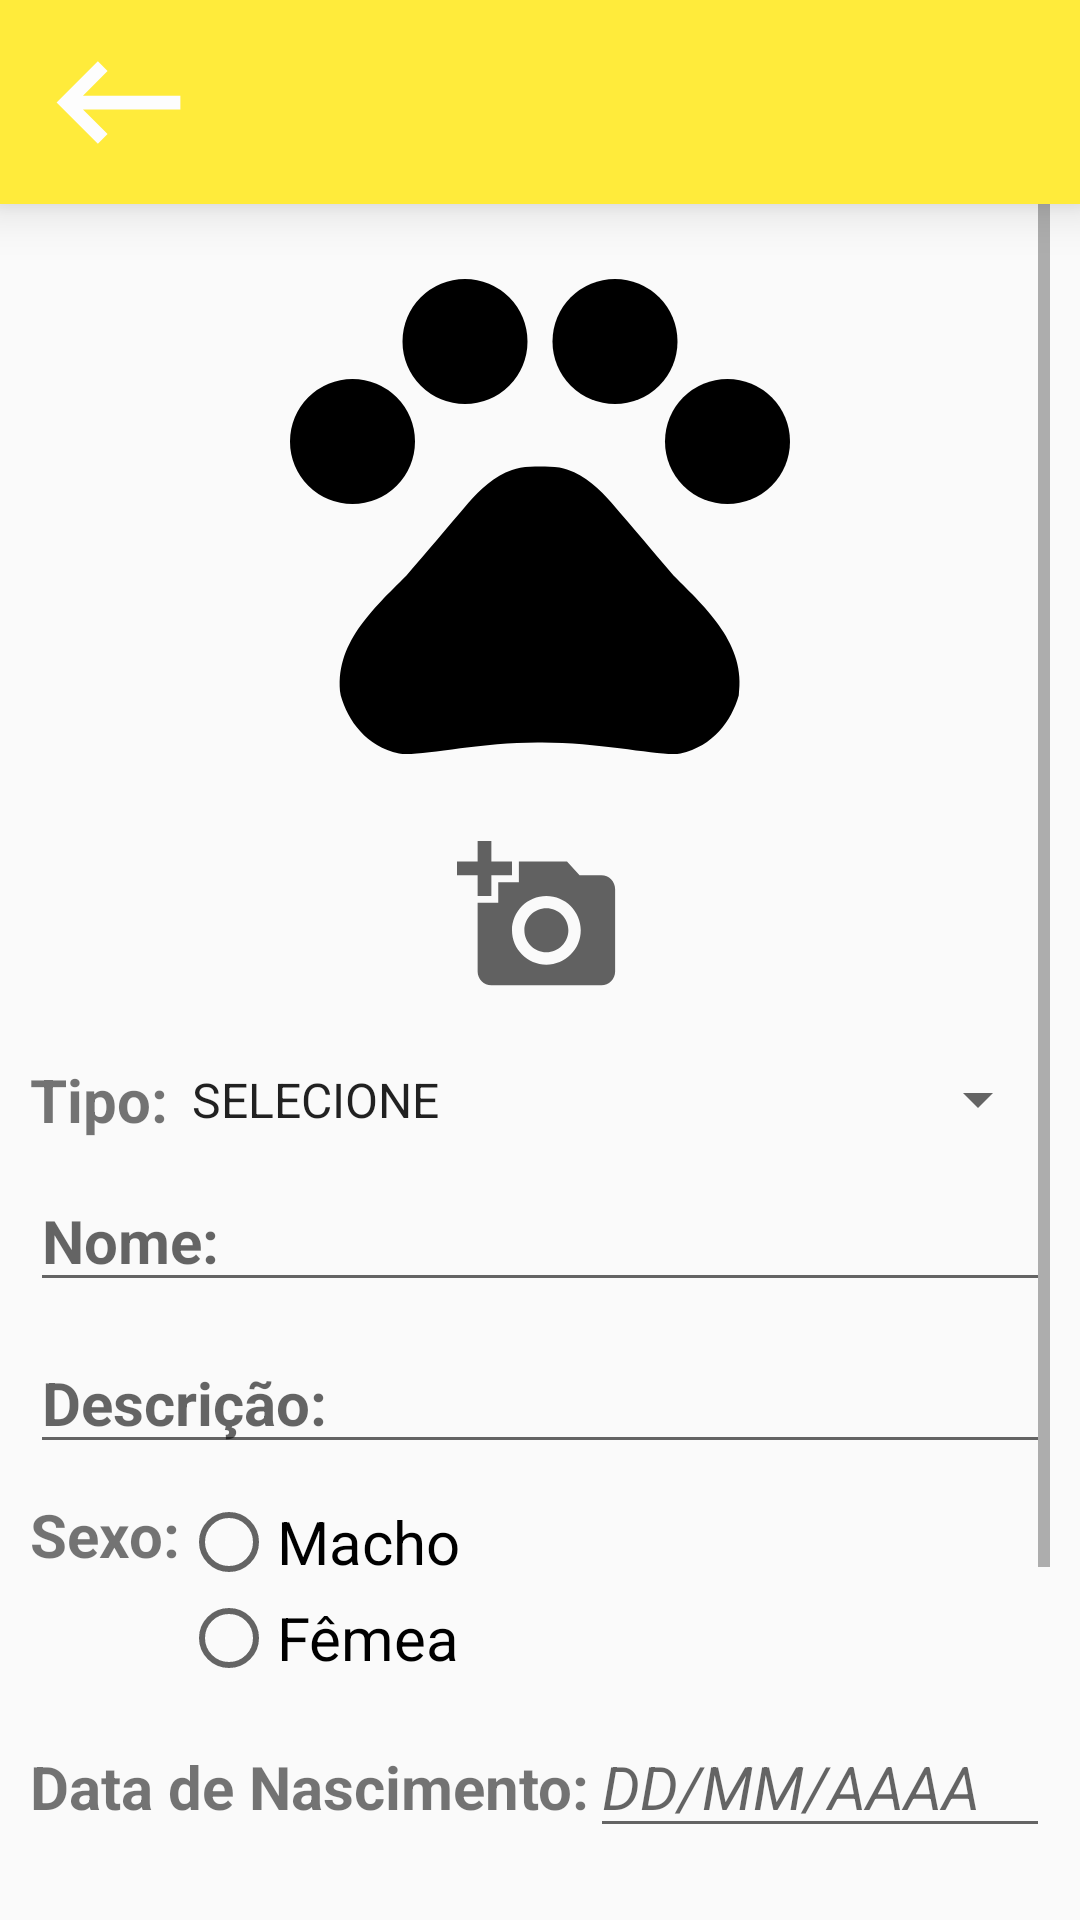

The Android layout XML behind this screen, and the referenced resources:
<!-- AndroidManifest.xml: application theme AppTheme -->
<!-- res/layout/activity_cadastror_animal.xml -->
<?xml version="1.0" encoding="utf-8"?>
<androidx.constraintlayout.widget.ConstraintLayout xmlns:android="http://schemas.android.com/apk/res/android"
    xmlns:app="http://schemas.android.com/apk/res-auto"
    xmlns:tools="http://schemas.android.com/tools"
    android:layout_width="match_parent"
    android:layout_height="match_parent"
    tools:context=".CadastrarAnimalActivity">

    <LinearLayout
        android:id="@+id/linearLayout"
        android:layout_width="match_parent"
        android:layout_height="68dp"
        android:background="@color/colorPrimary"
        android:elevation="10dp"
        app:layout_constraintEnd_toEndOf="parent"
        app:layout_constraintStart_toStartOf="parent"
        app:layout_constraintTop_toTopOf="parent">

        <ImageButton
            android:id="@+id/btnVoltar"
            android:layout_width="wrap_content"
            android:layout_height="match_parent"
            android:layout_weight="0"
            android:backgroundTint="#00FFFFFF"
            android:src="@drawable/ic_voltar_55dp"
            android:tint="#FDFDFD" />

        <ImageButton
            android:id="@+id/imageButton2"
            android:layout_width="wrap_content"
            android:layout_height="match_parent"
            android:layout_marginLeft="220dp"
            android:layout_weight="0"
            android:backgroundTint="#00FFFFFF"
            android:src="@drawable/ic_perfil_55dp"
            android:visibility="invisible" />
    </LinearLayout>


    <ScrollView
        android:layout_width="match_parent"
        android:layout_height="0dp"
        android:layout_marginLeft="10dp"
        android:layout_marginRight="10dp"
        app:layout_constraintBottom_toBottomOf="parent"
        app:layout_constraintEnd_toEndOf="parent"
        app:layout_constraintHorizontal_bias="0.0"
        app:layout_constraintStart_toStartOf="parent"
        app:layout_constraintTop_toBottomOf="@+id/linearLayout">

        <LinearLayout
            android:layout_width="match_parent"
            android:layout_height="wrap_content"
            android:gravity="center"
            android:orientation="vertical">

            <TextView
                android:id="@+id/tvIdAnimal"
                android:layout_width="wrap_content"
                android:layout_height="wrap_content"
                android:text="0"
                android:textSize="20sp"
                android:visibility="gone"/>

            <ImageView
                android:id="@+id/imvFoto"
                android:layout_width="match_parent"
                android:layout_height="200dp"
                android:elevation="1dp"
                android:src="@drawable/ic_pets_55dp" />

            <ImageButton
                android:id="@+id/btnAddFoto"
                android:layout_width="wrap_content"
                android:layout_height="wrap_content"
                android:backgroundTint="#00FCFCFC"
                android:src="@drawable/ic_add_foto_55dp"
                android:tint="#F3666666" />

            <LinearLayout
                android:layout_width="match_parent"
                android:layout_height="match_parent"
                android:layout_marginTop="10dp"
                android:gravity="center"
                android:orientation="horizontal">

                <TextView
                    android:id="@+id/textView"
                    android:layout_width="wrap_content"
                    android:layout_height="wrap_content"
                    android:text="@string/tipo"
                    android:textSize="20sp"
                    android:textStyle="bold" />

                <Spinner
                    android:id="@+id/spinnerTipo"
                    android:layout_width="match_parent"
                    android:layout_height="match_parent"
                    android:entries="@array/tipospinner"
                    android:spinnerMode="dialog"
                    android:textSize="20sp" />
            </LinearLayout>

            <EditText
                android:id="@+id/edtNome"
                android:layout_width="match_parent"
                android:layout_height="wrap_content"
                android:layout_marginTop="10dp"
                android:ems="10"
                android:hint="@string/nome"
                android:inputType="textPersonName"
                android:textSize="20sp"
                android:textStyle="bold" />

            <EditText
                android:id="@+id/edtDescricao"
                android:layout_width="match_parent"
                android:layout_height="wrap_content"
                android:layout_marginTop="10dp"
                android:ems="10"
                android:gravity="start|top"
                android:hint="@string/descricao"
                android:inputType="textMultiLine"
                android:textSize="20sp"
                android:textStyle="bold" />

            <LinearLayout
                android:layout_width="match_parent"
                android:layout_height="wrap_content"
                android:orientation="horizontal"
                android:layout_marginTop="10dp">

                <TextView
                    android:layout_width="wrap_content"
                    android:layout_height="wrap_content"
                    android:text="@string/sexo"
                    android:textSize="20sp"
                    android:textStyle="bold" />

                <RadioGroup
                    android:id="@+id/radioGroup"
                    android:layout_width="match_parent"
                    android:layout_height="wrap_content">

                    <RadioButton
                        android:id="@+id/radioBtnMacho"
                        android:layout_width="wrap_content"
                        android:layout_height="wrap_content"
                        android:text="@string/macho"
                        android:textSize="20sp" />

                    <RadioButton
                        android:id="@+id/radioBtnFemea"
                        android:layout_width="wrap_content"
                        android:layout_height="wrap_content"
                        android:text="@string/femea"
                        android:textSize="20sp" />
                </RadioGroup>


            </LinearLayout>

            <LinearLayout
                android:layout_width="match_parent"
                android:layout_height="match_parent"
                android:orientation="horizontal"
                android:layout_marginTop="10dp">

                <TextView
                    android:id="@+id/textView4"
                    android:layout_width="wrap_content"
                    android:layout_height="wrap_content"
                    android:text="@string/data_nascimento"
                    android:textSize="20sp"
                    android:textStyle="bold" />

                <EditText
                    android:id="@+id/edtDataNascimento"
                    android:layout_width="match_parent"
                    android:layout_height="wrap_content"
                    android:ems="10"
                    android:hint="DD/MM/AAAA"
                    android:inputType="date"
                    android:textSize="20sp"
                    android:textStyle="italic" />
            </LinearLayout>

            <EditText
                android:id="@+id/edtCidade"
                android:layout_width="match_parent"
                android:layout_height="wrap_content"
                android:layout_marginTop="10dp"
                android:ems="10"
                android:hint="@string/cidade"
                android:inputType="textPersonName"
                android:textSize="20sp"
                android:textStyle="bold" />

            <Button
                android:id="@+id/btnProximo"
                android:layout_width="match_parent"
                android:layout_height="wrap_content"
                android:layout_marginTop="20dp"
                android:layout_marginBottom="50dp"
                android:backgroundTint="@color/colorPrimaryDark"
                android:text="@string/proximo"
                android:textColor="#fff"
                android:textStyle="bold" />

        </LinearLayout>
    </ScrollView>

</androidx.constraintlayout.widget.ConstraintLayout>
<!-- resources referenced by this layout -->
<resources>
  <string-array name="tipospinner">
          <item>SELECIONE</item>
          <item>Cachorro</item>
          <item>Gato</item>
      </string-array>
  <color name="colorPrimary">#FFEB3B</color>
  <color name="colorPrimaryDark">#ffe81a</color>
  <!-- drawable ic_add_foto_55dp (drawable) -->
  <vector android:height="55dp" android:viewportHeight="24.0"
      android:viewportWidth="24.0" android:width="55dp" xmlns:android="http://schemas.android.com/apk/res/android">
      <path android:fillColor="#FF000000" android:pathData="M3,4L3,1h2v3h3v2L5,6v3L3,9L3,6L0,6L0,4h3zM6,10L6,7h3L9,4h7l1.83,2L21,6c1.1,0 2,0.9 2,2v12c0,1.1 -0.9,2 -2,2L5,22c-1.1,0 -2,-0.9 -2,-2L3,10h3zM13,19c2.76,0 5,-2.24 5,-5s-2.24,-5 -5,-5 -5,2.24 -5,5 2.24,5 5,5zM9.8,14c0,1.77 1.43,3.2 3.2,3.2s3.2,-1.43 3.2,-3.2 -1.43,-3.2 -3.2,-3.2 -3.2,1.43 -3.2,3.2z"/>
  </vector>
  <!-- drawable ic_perfil_55dp (drawable) -->
  <vector android:height="55dp" android:tint="#FFEE00"
      android:viewportHeight="24.0" android:viewportWidth="24.0"
      android:width="55dp" xmlns:android="http://schemas.android.com/apk/res/android">
      <path android:fillColor="#FF000000" android:pathData="M12,2C6.48,2 2,6.48 2,12s4.48,10 10,10 10,-4.48 10,-10S17.52,2 12,2zM12,5c1.66,0 3,1.34 3,3s-1.34,3 -3,3 -3,-1.34 -3,-3 1.34,-3 3,-3zM12,19.2c-2.5,0 -4.71,-1.28 -6,-3.22 0.03,-1.99 4,-3.08 6,-3.08 1.99,0 5.97,1.09 6,3.08 -1.29,1.94 -3.5,3.22 -6,3.22z"/>
  </vector>
  <!-- drawable ic_pets_55dp (drawable) -->
  <vector android:height="55dp" android:viewportHeight="24.0"
      android:viewportWidth="24.0" android:width="55dp" xmlns:android="http://schemas.android.com/apk/res/android">
      <path android:fillColor="#FF000000" android:pathData="M4.5,9.5m-2.5,0a2.5,2.5 0,1 1,5 0a2.5,2.5 0,1 1,-5 0"/>
      <path android:fillColor="#FF000000" android:pathData="M9,5.5m-2.5,0a2.5,2.5 0,1 1,5 0a2.5,2.5 0,1 1,-5 0"/>
      <path android:fillColor="#FF000000" android:pathData="M15,5.5m-2.5,0a2.5,2.5 0,1 1,5 0a2.5,2.5 0,1 1,-5 0"/>
      <path android:fillColor="#FF000000" android:pathData="M19.5,9.5m-2.5,0a2.5,2.5 0,1 1,5 0a2.5,2.5 0,1 1,-5 0"/>
      <path android:fillColor="#FF000000" android:pathData="M17.34,14.86c-0.87,-1.02 -1.6,-1.89 -2.48,-2.91 -0.46,-0.54 -1.05,-1.08 -1.75,-1.32 -0.11,-0.04 -0.22,-0.07 -0.33,-0.09 -0.25,-0.04 -0.52,-0.04 -0.78,-0.04s-0.53,0 -0.79,0.05c-0.11,0.02 -0.22,0.05 -0.33,0.09 -0.7,0.24 -1.28,0.78 -1.75,1.32 -0.87,1.02 -1.6,1.89 -2.48,2.91 -1.31,1.31 -2.92,2.76 -2.62,4.79 0.29,1.02 1.02,2.03 2.33,2.32 0.73,0.15 3.06,-0.44 5.54,-0.44h0.18c2.48,0 4.81,0.58 5.54,0.44 1.31,-0.29 2.04,-1.31 2.33,-2.32 0.31,-2.04 -1.3,-3.49 -2.61,-4.8z"/>
  </vector>
  <!-- drawable ic_voltar_55dp (drawable) -->
  <vector android:height="55dp" android:viewportHeight="24.0"
      android:viewportWidth="24.0" android:width="55dp" xmlns:android="http://schemas.android.com/apk/res/android">
      <path android:fillColor="#FF000000" android:pathData="M21,11H6.83l3.58,-3.59L9,6l-6,6 6,6 1.41,-1.41L6.83,13H21z"/>
  </vector>
  <string name="cidade">Cidade:</string>
  <string name="data_nascimento">Data de Nascimento:</string>
  <string name="descricao">Descrição:</string>
  <string name="femea">Fêmea</string>
  <string name="macho">Macho</string>
  <string name="nome">Nome:</string>
  <string name="proximo">PRÓXIMO</string>
  <string name="sexo">Sexo:</string>
  <string name="tipo">Tipo:</string>
  <style name="AppTheme" parent="Theme.AppCompat.Light.DarkActionBar">
          
          <item name="colorPrimary">@color/colorPrimary</item>
          <item name="colorPrimaryDark">@color/colorPrimary</item>
          <item name="colorAccent">@color/colorAccent</item>
      </style>
  <color name="colorAccent">#D81B60</color>
</resources>
